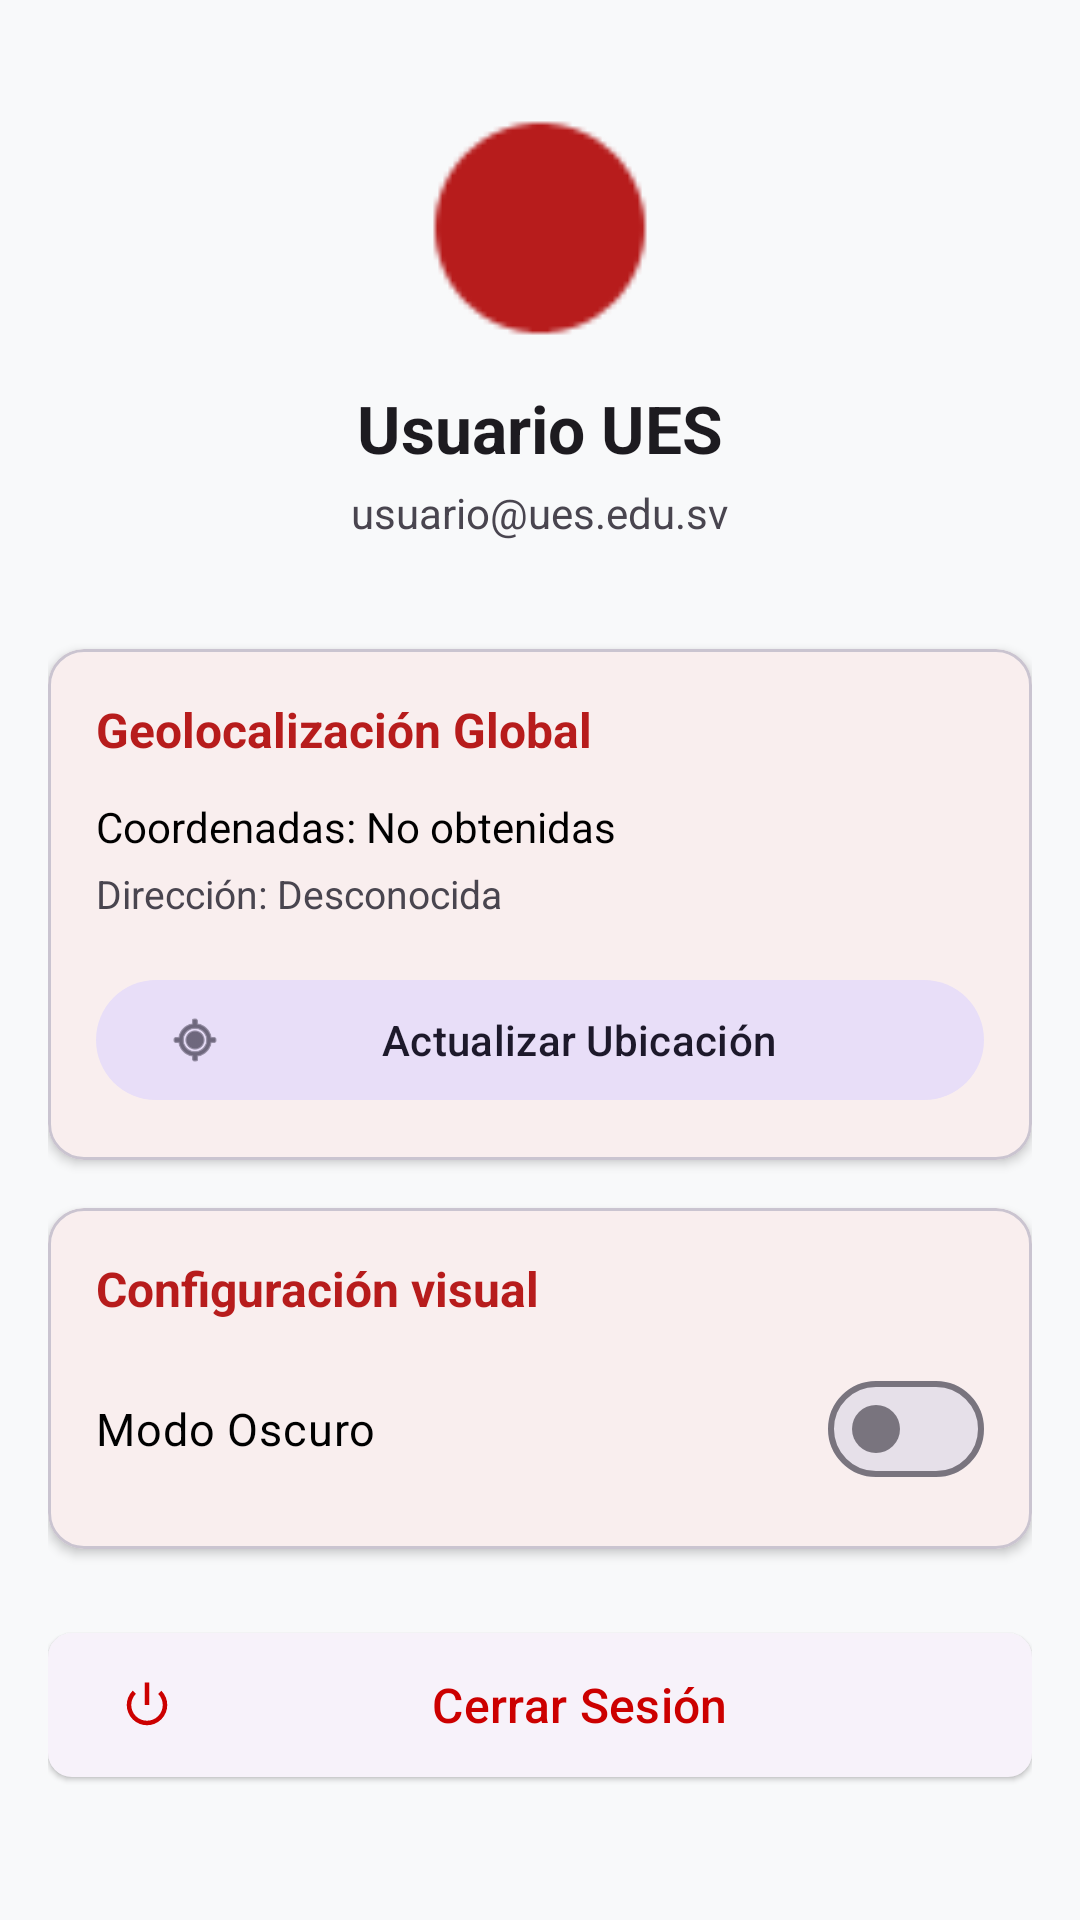

Android layout source for this screen:
<!-- AndroidManifest.xml: application theme Theme.SubastaUes -->
<!-- res/layout/fragment_perfil.xml -->
<?xml version="1.0" encoding="utf-8"?>
<ScrollView xmlns:android="http://schemas.android.com/apk/res/android"
    xmlns:app="http://schemas.android.com/apk/res-auto"
    xmlns:tools="http://schemas.android.com/tools"
    android:layout_width="match_parent"
    android:layout_height="match_parent"
    android:background="?android:attr/windowBackground"
    android:fillViewport="true">

    <LinearLayout
        android:layout_width="match_parent"
        android:layout_height="wrap_content"
        android:orientation="vertical"
        android:padding="16dp">

        
        <LinearLayout
            android:layout_width="match_parent"
            android:layout_height="wrap_content"
            android:orientation="vertical"
            android:gravity="center"
            android:padding="20dp"
            android:layout_marginBottom="16dp">

            <ImageView
                android:id="@+id/profileAvatar"
                android:layout_width="80dp"
                android:layout_height="80dp"
                android:src="@android:drawable/presence_online"
                android:layout_marginBottom="12dp"
                app:tint="?attr/colorPrimary" />

            <TextView
                android:id="@+id/profileName"
                android:layout_width="wrap_content"
                android:layout_height="wrap_content"
                android:text="Usuario UES"
                android:textSize="22sp"
                android:textStyle="bold"
                android:textColor="?attr/colorOnBackground"/>

            <TextView
                android:id="@+id/profileEmail"
                android:layout_width="wrap_content"
                android:layout_height="wrap_content"
                android:text="usuario@ues.edu.sv"
                android:textSize="14sp"
                android:textColor="?attr/colorOnSurfaceVariant"
                android:layout_marginTop="4dp"/>
        </LinearLayout>

        
        <com.google.android.material.card.MaterialCardView
            android:layout_width="match_parent"
            android:layout_height="wrap_content"
            android:layout_marginBottom="16dp"
            app:cardCornerRadius="12dp"
            app:cardElevation="2dp"
            app:strokeWidth="1dp"
            app:strokeColor="?attr/colorOutlineVariant">

            <LinearLayout
                android:layout_width="match_parent"
                android:layout_height="wrap_content"
                android:orientation="vertical"
                android:padding="16dp">

                <TextView
                    android:layout_width="wrap_content"
                    android:layout_height="wrap_content"
                    android:text="Geolocalización Global"
                    android:textSize="16sp"
                    android:textStyle="bold"
                    android:textColor="?attr/colorPrimary"
                    android:layout_marginBottom="12dp"/>

                <LinearLayout
                    android:layout_width="match_parent"
                    android:layout_height="wrap_content"
                    android:orientation="vertical"
                    android:layout_marginBottom="16dp">

                    <TextView
                        android:id="@+id/textCoordinates"
                        android:layout_width="wrap_content"
                        android:layout_height="wrap_content"
                        android:text="Coordenadas: No obtenidas"
                        android:textSize="14sp"
                        android:textColor="?attr/colorOnSurface"
                        android:layout_marginBottom="4dp"/>

                    <TextView
                        android:id="@+id/textAddress"
                        android:layout_width="wrap_content"
                        android:layout_height="wrap_content"
                        android:text="Dirección: Desconocida"
                        android:textSize="13sp"
                        android:textColor="?attr/colorOnSurfaceVariant"/>
                </LinearLayout>

                <com.google.android.material.button.MaterialButton
                    android:id="@+id/btnFetchLocation"
                    style="@style/Widget.Material3.Button.TonalButton"
                    android:layout_width="match_parent"
                    android:layout_height="wrap_content"
                    android:text="Actualizar Ubicación"
                    app:icon="@android:drawable/ic_menu_mylocation" />
            </LinearLayout>
        </com.google.android.material.card.MaterialCardView>

        
        <com.google.android.material.card.MaterialCardView
            android:layout_width="match_parent"
            android:layout_height="wrap_content"
            android:layout_marginBottom="24dp"
            app:cardCornerRadius="12dp"
            app:cardElevation="2dp"
            app:strokeWidth="1dp"
            app:strokeColor="?attr/colorOutlineVariant">

            <LinearLayout
                android:layout_width="match_parent"
                android:layout_height="wrap_content"
                android:orientation="vertical"
                android:padding="16dp">

                <TextView
                    android:layout_width="wrap_content"
                    android:layout_height="wrap_content"
                    android:text="Configuración visual"
                    android:textSize="16sp"
                    android:textStyle="bold"
                    android:textColor="?attr/colorPrimary"
                    android:layout_marginBottom="12dp"/>

                <com.google.android.material.materialswitch.MaterialSwitch
                    android:id="@+id/switchDarkMode"
                    android:layout_width="match_parent"
                    android:layout_height="wrap_content"
                    android:text="Modo Oscuro"
                    android:textSize="15sp"
                    android:textColor="?attr/colorOnSurface" />
            </LinearLayout>
        </com.google.android.material.card.MaterialCardView>

        
        <com.google.android.material.button.MaterialButton
            android:id="@+id/btnLogout"
            style="@style/Widget.Material3.Button.ElevatedButton"
            android:layout_width="match_parent"
            android:layout_height="56dp"
            android:text="Cerrar Sesión"
            android:textColor="@android:color/holo_red_dark"
            android:textSize="16sp"
            app:cornerRadius="8dp"
            app:icon="@android:drawable/ic_lock_power_off"
            app:iconTint="@android:color/holo_red_dark" />

    </LinearLayout>
</ScrollView>
<!-- resources referenced by this layout -->
<resources>
  <style name="Theme.SubastaUes" parent="Base.Theme.SubastaUes" />
  <style name="Base.Theme.SubastaUes" parent="Theme.Material3.DayNight.NoActionBar">
          
          <item name="colorPrimary">@color/ues_primary</item>
          <item name="colorPrimaryDark">@color/ues_primary_dark</item>
          <item name="colorAccent">@color/ues_accent</item>
          <item name="android:windowBackground">@color/bg_light</item>
          <item name="colorSurface">@color/card_light</item>
          <item name="colorOnSurface">@color/black</item>
      </style>
  <color name="ues_primary">#B71C1C</color>
  <color name="ues_primary_dark">#7F0000</color>
  <color name="ues_accent">#FFB300</color>
  <color name="bg_light">#F8F9FA</color>
  <color name="card_light">#FFFFFF</color>
  <color name="black">#FF000000</color>
</resources>
